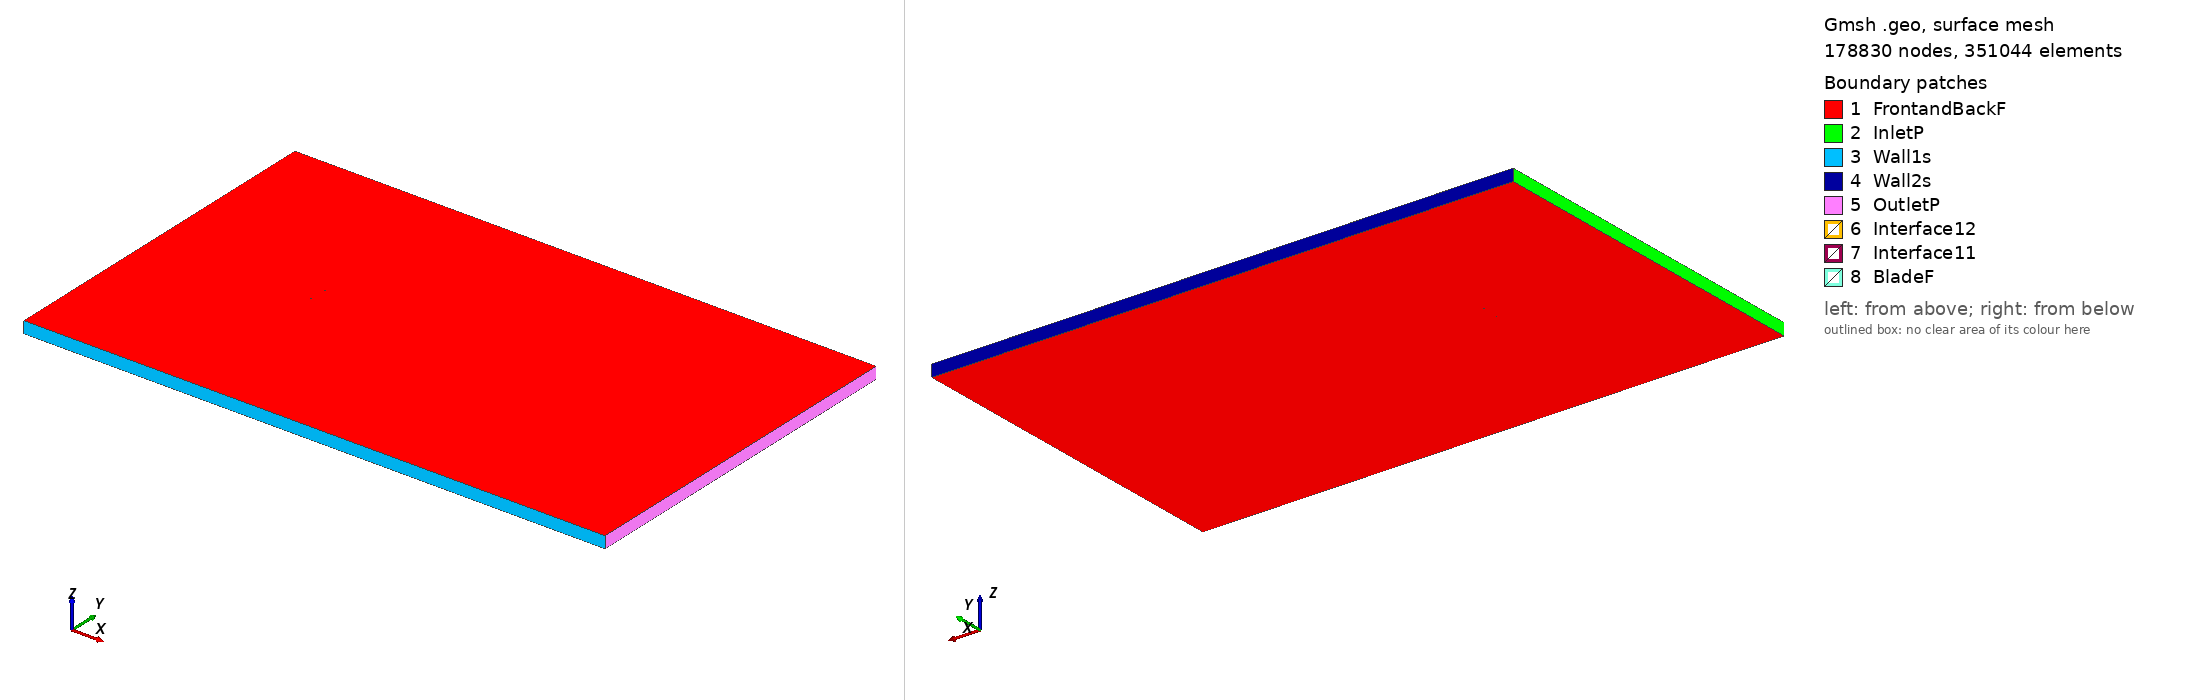

Gmsh geometry script, surface-meshed: 178830 nodes, 351044 surface elements. Boundary patches (legend numbers): 1 FrontandBackF, 2 InletP, 3 Wall1s, 4 Wall2s, 5 OutletP, 6 Interface12, 7 Interface11, 8 BladeF. Left view from above one corner, right view from below the opposite corner. Legend entries are the model's physical surfaces. The drawing asked Gmsh for element sizes between 1% and 20% of the model's largest extent; the script's own settings can give other sizes.

=== naca16018_tsr_-5.8879_aoa_-7.0192.geo (drawn) ===
SetFactory("OpenCASCADE");

Point(1) = {0.074346, 0.744286, 0, 1.0};
Point(2) = {0.067688, 0.745944, 0, 1.0};
Point(3) = {0.059882, 0.747501, 0, 1.0};
Point(4) = {0.044414, 0.749438, 0, 1.0};
Point(5) = {0.029115, 0.750000, 0, 1.0};
Point(6) = {0.013957, 0.749425, 0, 1.0};
Point(7) = {-0.001091, 0.747950, 0, 1.0};
Point(8) = {-0.016053, 0.745776, 0, 1.0};
Point(9) = {-0.030933, 0.742945, 0, 1.0};
Point(10) = {-0.045726, 0.739402, 0, 1.0};
Point(11) = {-0.053081, 0.737288, 0, 1.0};
Point(12) = {-0.060394, 0.734840, 0, 1.0};
Point(13) = {-0.064027, 0.733421, 0, 1.0};
Point(14) = {-0.067632, 0.731783, 0, 1.0};
Point(15) = {-0.071188, 0.729737, 0, 1.0};
Point(16) = {-0.072921, 0.728351, 0, 1.0};
Point(17) = {-0.074438, 0.725213, 0, 1.0};
Point(18) = {-0.072205, 0.722536, 0, 1.0};
Point(19) = {-0.070187, 0.721612, 0, 1.0};
Point(20) = {-0.066242, 0.720490, 0, 1.0};
Point(21) = {-0.062346, 0.719775, 0, 1.0};
Point(22) = {-0.058478, 0.719280, 0, 1.0};
Point(23) = {-0.050789, 0.718679, 0, 1.0};
Point(24) = {-0.043142, 0.718412, 0, 1.0};
Point(25) = {-0.027931, 0.718564, 0, 1.0};
Point(26) = {-0.012808, 0.719427, 0, 1.0};
Point(27) = {0.002234, 0.720947, 0, 1.0};
Point(28) = {0.017190, 0.723166, 0, 1.0};
Point(29) = {0.032035, 0.726285, 0, 1.0};
Point(30) = {0.046740, 0.730541, 0, 1.0};
Point(31) = {0.061276, 0.736172, 0, 1.0};
Point(32) = {0.068472, 0.739577, 0, 1.0};
Point(33) = {0.074529, 0.742800, 0, 1.0};
Point(34) = {-0.074346, -0.744286, 0, 1.0};
Point(35) = {-0.067688, -0.745944, 0, 1.0};
Point(36) = {-0.059882, -0.747501, 0, 1.0};
Point(37) = {-0.044414, -0.749438, 0, 1.0};
Point(38) = {-0.029115, -0.750000, 0, 1.0};
Point(39) = {-0.013957, -0.749425, 0, 1.0};
Point(40) = {0.001091, -0.747950, 0, 1.0};
Point(41) = {0.016053, -0.745776, 0, 1.0};
Point(42) = {0.030933, -0.742945, 0, 1.0};
Point(43) = {0.045726, -0.739402, 0, 1.0};
Point(44) = {0.053081, -0.737288, 0, 1.0};
Point(45) = {0.060394, -0.734840, 0, 1.0};
Point(46) = {0.064027, -0.733421, 0, 1.0};
Point(47) = {0.067632, -0.731783, 0, 1.0};
Point(48) = {0.071188, -0.729737, 0, 1.0};
Point(49) = {0.072921, -0.728351, 0, 1.0};
Point(50) = {0.074438, -0.725213, 0, 1.0};
Point(51) = {0.072205, -0.722536, 0, 1.0};
Point(52) = {0.070187, -0.721612, 0, 1.0};
Point(53) = {0.066242, -0.720490, 0, 1.0};
Point(54) = {0.062346, -0.719775, 0, 1.0};
Point(55) = {0.058478, -0.719280, 0, 1.0};
Point(56) = {0.050789, -0.718679, 0, 1.0};
Point(57) = {0.043142, -0.718412, 0, 1.0};
Point(58) = {0.027931, -0.718564, 0, 1.0};
Point(59) = {0.012808, -0.719427, 0, 1.0};
Point(60) = {-0.002234, -0.720947, 0, 1.0};
Point(61) = {-0.017190, -0.723166, 0, 1.0};
Point(62) = {-0.032035, -0.726285, 0, 1.0};
Point(63) = {-0.046740, -0.730541, 0, 1.0};
Point(64) = {-0.061276, -0.736172, 0, 1.0};
Point(65) = {-0.068472, -0.739577, 0, 1.0};
Point(66) = {-0.074529, -0.742800, 0, 1.0};

// Lines: first blade (splines 1-4)
Spline(1) = {1:33};
Spline(2) = {33,1};

// Lines: second blade (splines 5-8)
Spline(3) = {34:66};
Spline(4) = {66,34};

// Outer domain (points 20001-4 and lines)
Point(67) = {-13.50000000, -15.00000000, 0, 1.0};
Point(68) = {-13.50000000, 15.00000000, 0, 1.0};
Point(69) = {36.00000000, 15.00000000, 0, 1.0};
Point(70) = {36.00000000, -15.00000000, 0, 1.0};
Line(11) = {67, 68};
Line(12) = {68, 69};
Line(13) = {69, 70};
Line(14) = {67, 70};

// Interface (between moving and stationary domain) (circles)
Circle(9) = {0, 0, 0, 0.80000000, 0, 2*Pi};
Circle(10) = {0, 0, 0, 0.80000000, 0, 2*Pi};

// Loops collect Lines/Splines/etc (blade1, blade2, domain, first circle)
Line Loop(1) = {1:2};
Line Loop(2) = {3:4};
Line Loop(3) = {11,12,13,-14};
Line Loop(4) = {9};

// BooleanDifference cuts out the circle/interface from the domain
Plane Surface(1) = {3};
Plane Surface(2) = {4};
BooleanDifference{ Surface{1}; Delete;}{ Surface{2}; Delete;}

// This one cuts out the blades from the inner circle/interface
Line Loop(6) = {10};
Plane Surface(5) = {6};
Plane Surface(6) = {1};
Plane Surface(7) = {2};
BooleanDifference{ Surface{5}; Delete;}{ Surface{6,7}; Delete;}

// extrude to 3rd dimension
Extrude {0, 0, 1} {Surface{1}; Surface{5}; Layers{1}; Recombine;}

// Physical Surfaces are the named boundaries (patches)
Physical Surface("Interface11") = {12};
Physical Surface("Interface12") = {10};

// sides of domain
Physical Surface("InletP") = {6};
Physical Surface("OutletP") = {9};

// top and bottom of domain
Physical Surface("Wall1s") = {7};
Physical Surface("Wall2s") = {8};

// Check FrontandBackF by ensuring there is nothing in the 3rd dimension
Physical Surface("FrontandBackF") = {1,11,5,17};
Physical Surface("BladeF") = {13:16};
Physical Volume("Turbine") = {2};
Physical Volume("Farfield") = {1};

// settings for airfoil boundary layer
Field[1] = BoundaryLayer;
Field[1].EdgesList = {1:4};
Field[1].hwall_n = 1e-3;
Field[1].thickness = 1.5e-2;
Field[1].ratio = 1.05;
Field[1].Quads = 1;
BoundaryLayer Field = 1;

// control points for mesh (blade and interface)
// floor((arc length / 1.5mm)/ 2) -> Transfinite Line
Transfinite Line {1,3} = 103 Using Progression 1;
Transfinite Line {2,4} = 2 Using Progression 1;
Transfinite Line {9, 15} = 800 Using Progression 1;

// For more information on gmsh syntax, visit http://gmsh.info/doc/texinfo/gmsh.html
